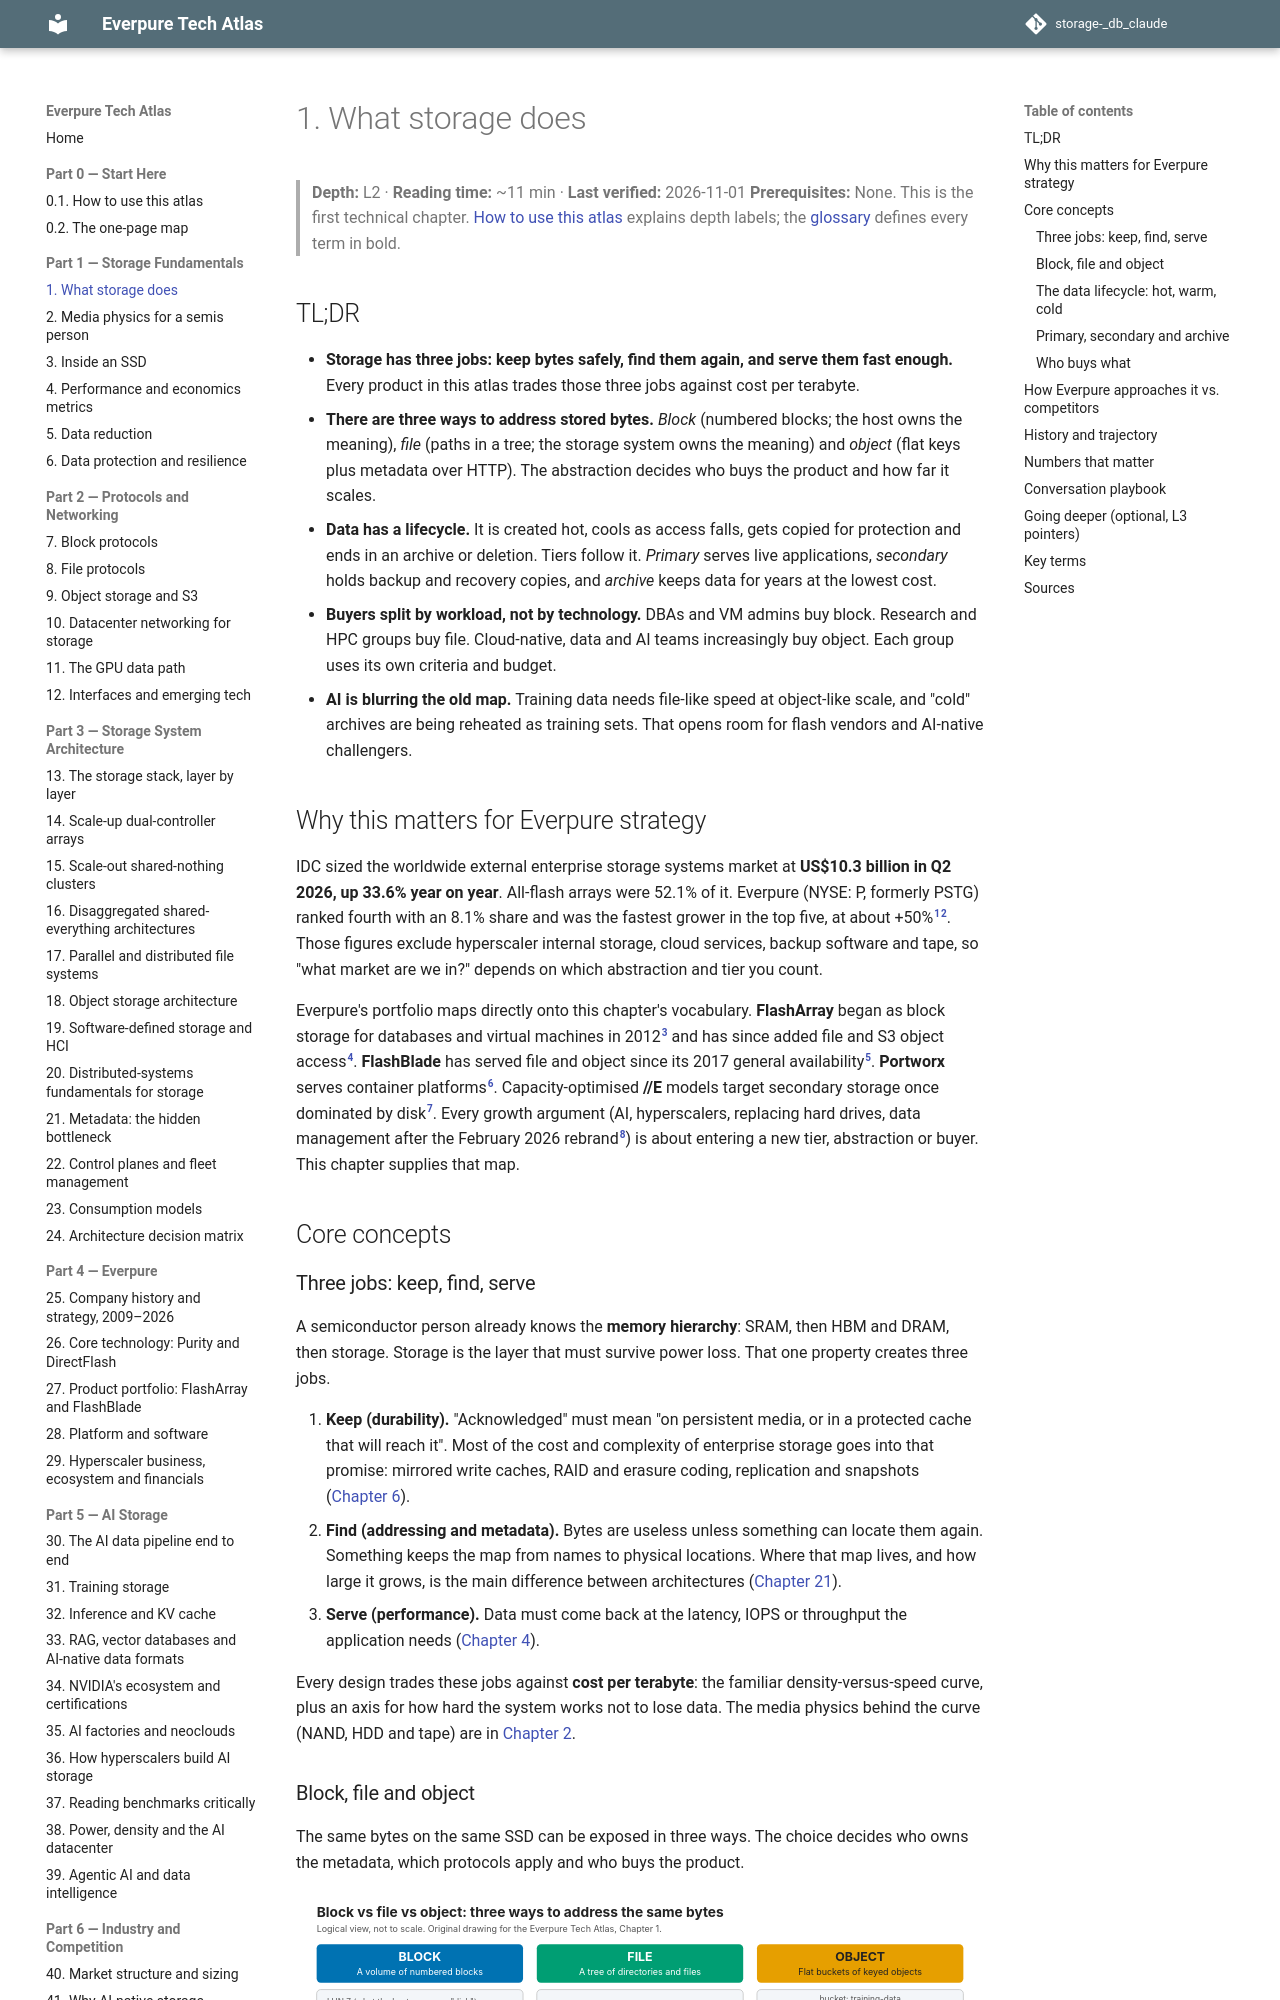

repository: FrankHuang94/storage-_db_claude · page: 01-storage-fundamentals/01-what-storage-does/index.html · generator: mkdocs

# 1. What storage does

> **Depth:** L2 · **Reading time:** ~11 min · **Last verified:** 2026-11-01
> **Prerequisites:** None. This is the first technical chapter. [How to use this atlas](../00-start-here/00a-how-to-use-this-atlas.md) explains depth labels; the [glossary](../glossary.md) defines every term in bold.

## TL;DR

- **Storage has three jobs: keep bytes safely, find them again, and serve them fast enough.** Every product in this atlas trades those three jobs against cost per terabyte.
- **There are three ways to address stored bytes.** *Block* (numbered blocks; the host owns the meaning), *file* (paths in a tree; the storage system owns the meaning) and *object* (flat keys plus metadata over HTTP). The abstraction decides who buys the product and how far it scales.
- **Data has a lifecycle.** It is created hot, cools as access falls, gets copied for protection and ends in an archive or deletion. Tiers follow it. *Primary* serves live applications, *secondary* holds backup and recovery copies, and *archive* keeps data for years at the lowest cost.
- **Buyers split by workload, not by technology.** DBAs and VM admins buy block. Research and HPC groups buy file. Cloud-native, data and AI teams increasingly buy object. Each group uses its own criteria and budget.
- **AI is blurring the old map.** Training data needs file-like speed at object-like scale, and "cold" archives are being reheated as training sets. That opens room for flash vendors and AI-native challengers.

## Why this matters for Everpure strategy

IDC sized the worldwide external enterprise storage systems market at **US$10.3 billion in Q2 2026, up 33.6% year on year**. All-flash arrays were 52.1% of it. Everpure (NYSE: P, formerly PSTG) ranked fourth with an 8.1% share and was the fastest grower in the top five, at about +50%[^1][^2]. Those figures exclude hyperscaler internal storage, cloud services, backup software and tape, so "what market are we in?" depends on which abstraction and tier you count.

Everpure's portfolio maps directly onto this chapter's vocabulary. **FlashArray** began as block storage for databases and virtual machines in 2012[^3] and has since added file and S3 object access[^4]. **FlashBlade** has served file and object since its 2017 general availability[^5]. **Portworx** serves container platforms[^6]. Capacity-optimised **//E** models target secondary storage once dominated by disk[^7]. Every growth argument (AI, hyperscalers, replacing hard drives, data management after the February 2026 rebrand[^8]) is about entering a new tier, abstraction or buyer. This chapter supplies that map.

## Core concepts

### Three jobs: keep, find, serve

A semiconductor person already knows the **memory hierarchy**: SRAM, then HBM and DRAM, then storage. Storage is the layer that must survive power loss. That one property creates three jobs.

1. **Keep (durability).** "Acknowledged" must mean "on persistent media, or in a protected cache that will reach it". Most of the cost and complexity of enterprise storage goes into that promise: mirrored write caches, RAID and erasure coding, replication and snapshots ([Chapter 6](06-data-protection-and-resilience.md)).
2. **Find (addressing and metadata).** Bytes are useless unless something can locate them again. Something keeps the map from names to physical locations. Where that map lives, and how large it grows, is the main difference between architectures ([Chapter 21](../03-system-architecture/21-metadata.md)).
3. **Serve (performance).** Data must come back at the latency, IOPS or throughput the application needs ([Chapter 4](04-performance-and-economics-metrics.md)).

Every design trades these jobs against **cost per terabyte**: the familiar density-versus-speed curve, plus an axis for how hard the system works not to lose data. The media physics behind the curve (NAND, HDD and tape) are in [Chapter 2](02-media-physics.md).
